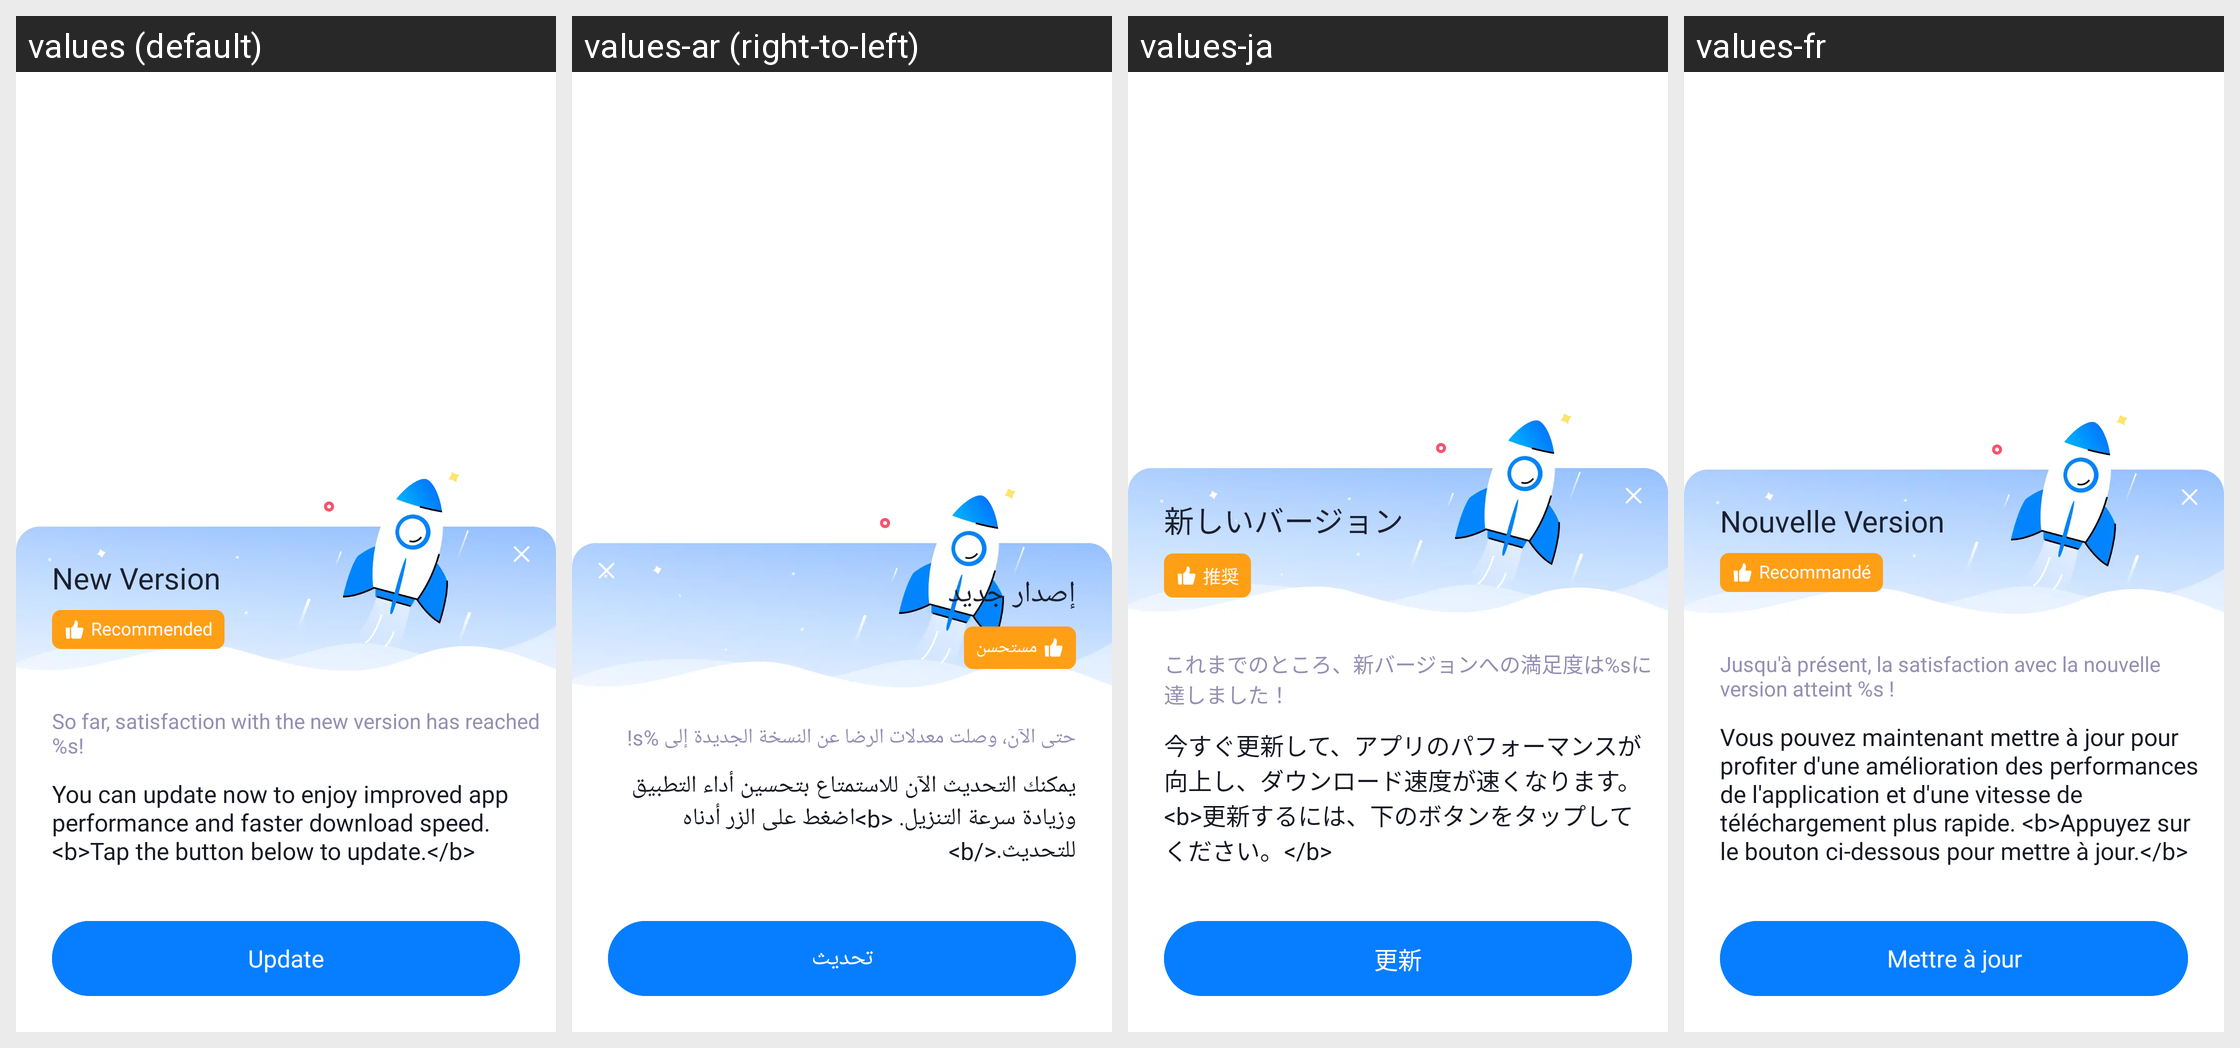

This grid shows one Android layout under several languages. Give, for every string resource on the screen, its name, the default text and each shown locale's text.
Android screen res/layout/dialog_in_app_update.xml rendered under 4 locales, left to right: values (default), values-ar (right-to-left), values-ja, values-fr. Device: Nexus 5 (rendered at 1080×1920; each locale shown at half size, 540×960, under a caption strip naming it); theme Theme.MaterialComponents.DayNight.NoActionBar.
Other locales in the repository, not shown: values-af, values-am, values-as, values-az, values-be, values-bg, values-bn, values-bn-rBD, values-bn-rIN, values-bs, values-ca, values-cs, values-da, values-de, values-el, values-en, values-en-rCA, values-en-rGB, values-en-rIN, values-en-rXC, values-es, values-es-rMX, values-es-rUS, values-et, values-eu, values-fa, values-fi, values-fil, values-fr-rCA, values-gl, values-gu, values-he, values-hi, values-hr, values-hu, values-hy, values-id, values-in, values-in-rID, values-is, values-it, values-iw, values-ka, values-kk, values-km, values-kn, values-kn-rIN, values-ko, values-ky, values-lo, values-lt, values-lv, values-mk, values-ml, values-ml-rIN, values-mn, values-mr, values-ms, values-my, values-nb, values-ne, values-nl, values-no, values-or, values-pa, values-pa-rIN, values-pl, values-pt, values-pt-rBR, values-pt-rPT, values-ro, values-ru, values-ru-rRU, values-si, values-sk, values-sl, values-sq, values-sr, values-sv, values-sw, values-ta, values-ta-rIN, values-te, values-te-rIN, values-th, values-th-rTH, values-tl, values-tl-rPH, values-tr, values-uk, values-ur, values-ur-rIN, values-uz, values-vi, values-zh, values-zh-rCN, values-zh-rHK, values-zh-rMO, values-zh-rTW, values-zu.
Strings drawn on this screen, with the default value and each locale's value (text and hints the layout hard-codes, and strings that could not be matched under every locale, appear in the picture but are not listed):

APKTOOL_RENAMED_0x7f12029c
  values: New Version
  values-ar: إصدار جديد
  values-ja: 新しいバージョン
  values-fr: Nouvelle Version

APKTOOL_RENAMED_0x7f120303
  values: Recommended
  values-ar: مستحسن
  values-ja: 推奨
  values-fr: Recommandé

APKTOOL_RENAMED_0x7f12029d
  values: So far, satisfaction with the new version has reached %s!
  values-ar: حتى الآن، وصلت معدلات الرضا عن النسخة الجديدة إلى %s!
  values-ja: これまでのところ、新バージョンへの満足度は%sに達しました！
  values-fr: Jusqu'à présent, la satisfaction avec la nouvelle version atteint %s !

APKTOOL_RENAMED_0x7f120466
  values: You can update now to enjoy improved app performance and faster download speed. <b>Tap the button below to update.</b>
  values-ar: يمكنك التحديث الآن للاستمتاع بتحسين أداء التطبيق وزيادة سرعة التنزيل. <b>اضغط على الزر أدناه للتحديث.</b>
  values-ja: 今すぐ更新して、アプリのパフォーマンスが向上し、ダウンロード速度が速くなります。 <b>更新するには、下のボタンをタップしてください。</b>
  values-fr: Vous pouvez maintenant mettre à jour pour profiter d'une amélioration des performances de l'application et d'une vitesse de téléchargement plus rapide. <b>Appuyez sur le bouton ci-dessous pour mettre à jour.</b>

APKTOOL_RENAMED_0x7f120465
  values: Update
  values-ar: تحديث
  values-ja: 更新
  values-fr: Mettre à jour
